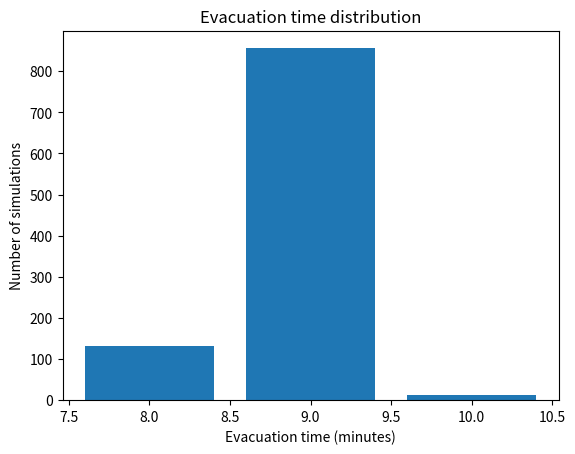

Reproduce this figure in Python.
# STAGE 4: Monte Carlo simulation
# Runs the evacuation model many times to explore uncertainty.

import random


def simulate_evacuation(total_people, number_of_doors, min_capacity, max_capacity):
    # Simulate one evacuation with variable exit capacity

    people_remaining = total_people
    time = 0

    while people_remaining > 0:

        door_capacity = random.randint(min_capacity, max_capacity)
        total_capacity = number_of_doors * door_capacity

        people_leaving = min(total_capacity, people_remaining)

        people_remaining = people_remaining - people_leaving
        time += 1

    return time
    # End of evacuation simulation


# Run the simulation many times

results = []

for i in range(1000):

    evacuation_time = simulate_evacuation(
        total_people=1000,
        number_of_doors=2,
        min_capacity=50,
        max_capacity=70
    )

    results.append(evacuation_time)


# Calculate some basic results

average_time = sum(results) / len(results)
fastest_time = min(results)
slowest_time = max(results)


print(f"Average evacuation time: {average_time:.2f} minutes")
print(f"Fastest evacuation: {fastest_time} minutes")
print(f"Slowest evacuation: {slowest_time} minutes")

print(f"The evacuation was done in 8 minutes {results.count(8)} times")
print(f"The evacuation was done in 9 minutes {results.count(9)} times")
print(f"The evacuation was done in 10 minutes {results.count(10)} times")

#Plotting this as a bar chart

import matplotlib.pyplot as plt

times = sorted(set(results))
counts = [results.count(time) for time in times]

plt.bar(times, counts)

plt.xlabel("Evacuation time (minutes)")
plt.ylabel("Number of simulations")
plt.title("Evacuation time distribution")

plt.show()
